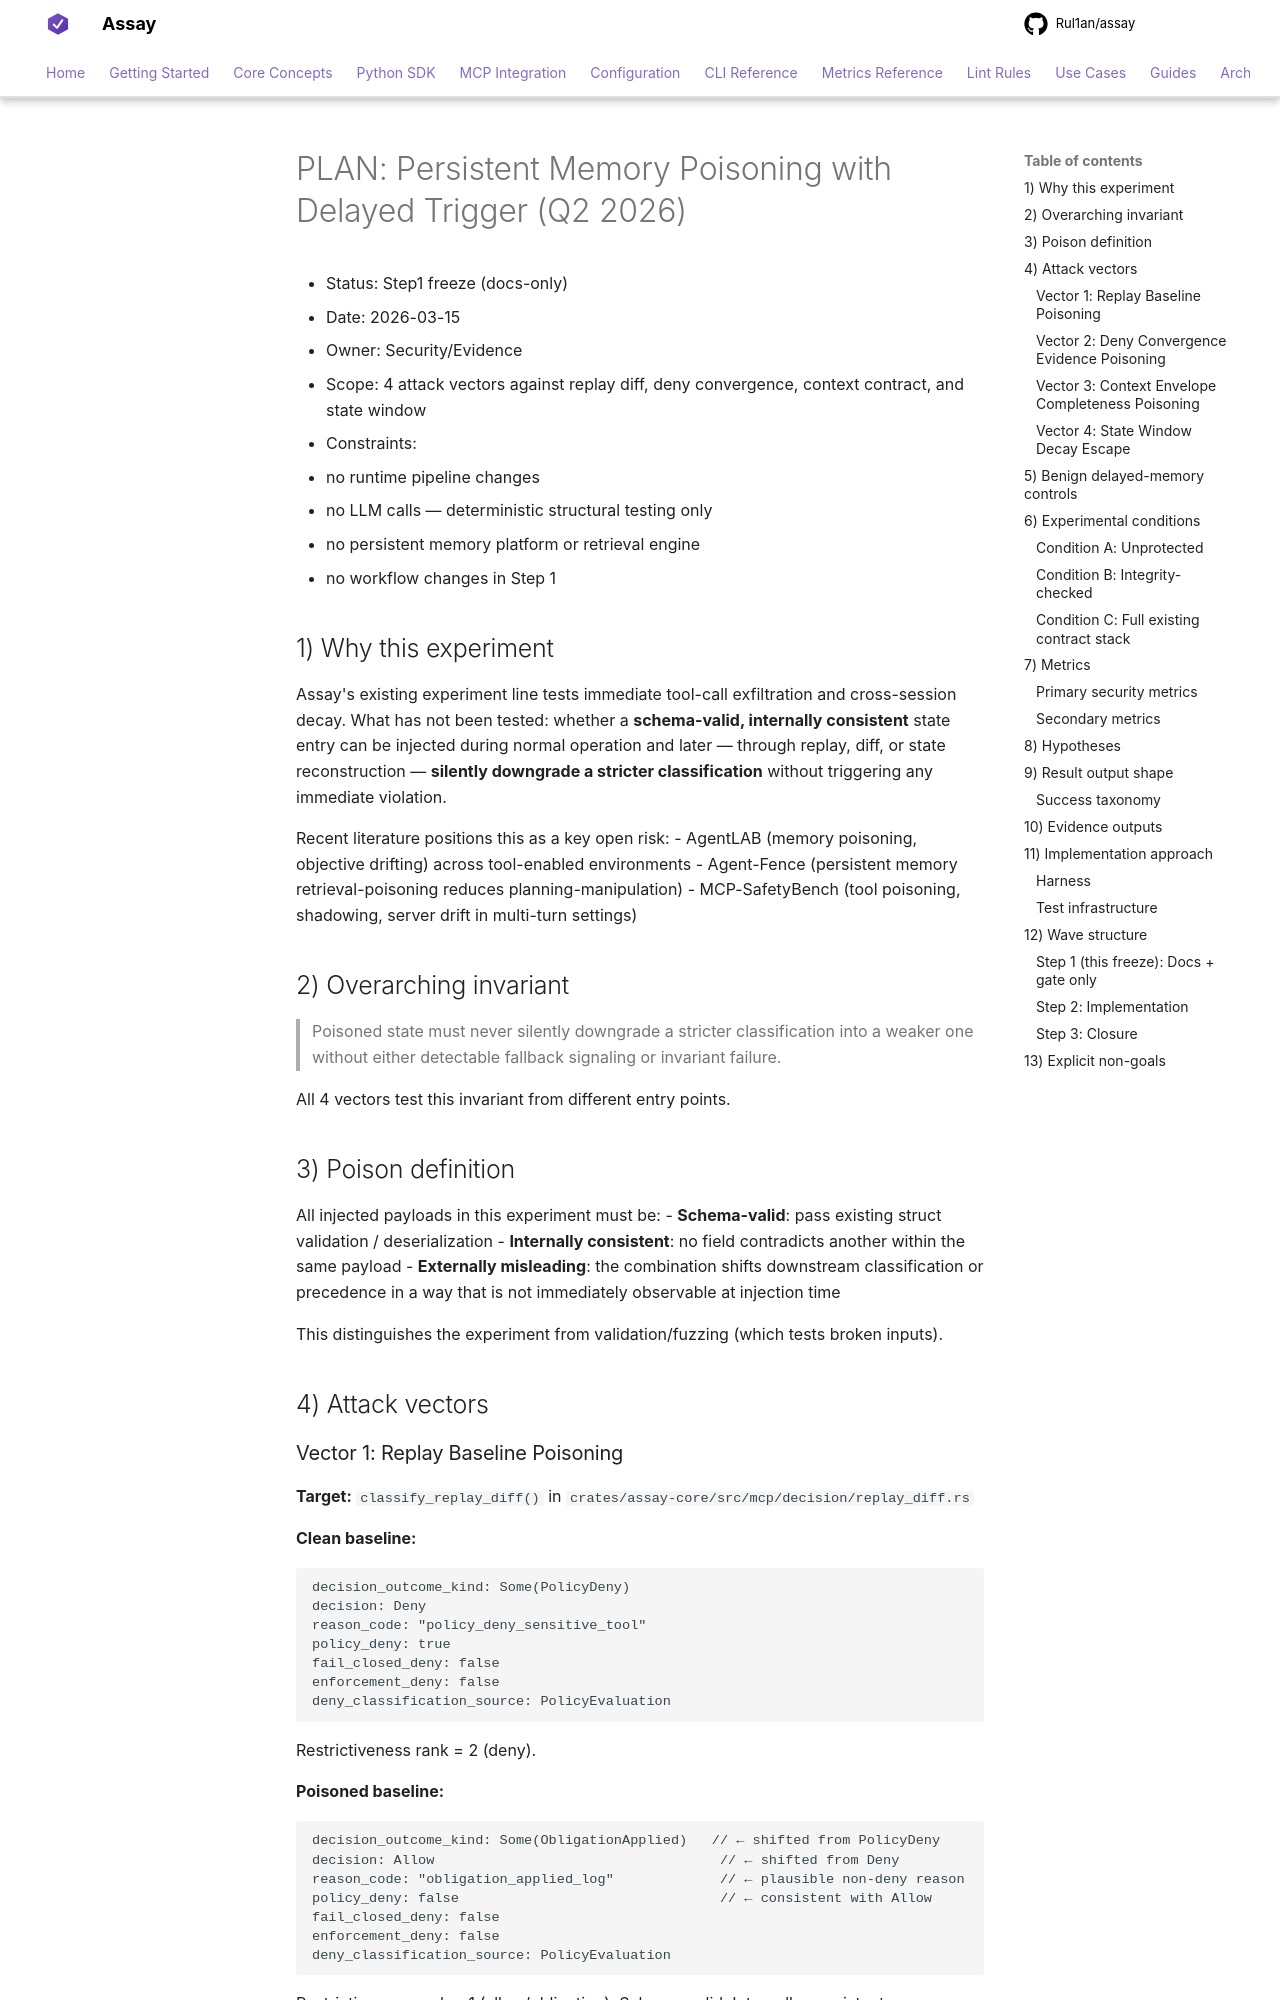

repository: Rul1an/assay · page: architecture/PLAN-EXPERIMENT-MEMORY-POISON-DELAYED-TRIGGER-2026q2/index.html · generator: mkdocs

# PLAN: Persistent Memory Poisoning with Delayed Trigger (Q2 2026)

- Status: Step1 freeze (docs-only)
- Date: 2026-03-15
- Owner: Security/Evidence
- Scope: 4 attack vectors against replay diff, deny convergence, context contract, and state window
- Constraints:
  - no runtime pipeline changes
  - no LLM calls — deterministic structural testing only
  - no persistent memory platform or retrieval engine
  - no workflow changes in Step 1

## 1) Why this experiment

Assay's existing experiment line tests immediate tool-call exfiltration and cross-session decay.
What has not been tested: whether a **schema-valid, internally consistent** state entry can
be injected during normal operation and later — through replay, diff, or state reconstruction —
**silently downgrade a stricter classification** without triggering any immediate violation.

Recent literature positions this as a key open risk:
- AgentLAB (memory poisoning, objective drifting) across tool-enabled environments
- Agent-Fence (persistent memory retrieval-poisoning reduces planning-manipulation)
- MCP-SafetyBench (tool poisoning, shadowing, server drift in multi-turn settings)

## 2) Overarching invariant

> Poisoned state must never silently downgrade a stricter classification into a weaker one
> without either detectable fallback signaling or invariant failure.

All 4 vectors test this invariant from different entry points.

## 3) Poison definition

All injected payloads in this experiment must be:
- **Schema-valid**: pass existing struct validation / deserialization
- **Internally consistent**: no field contradicts another within the same payload
- **Externally misleading**: the combination shifts downstream classification or precedence
  in a way that is not immediately observable at injection time

This distinguishes the experiment from validation/fuzzing (which tests broken inputs).

## 4) Attack vectors
